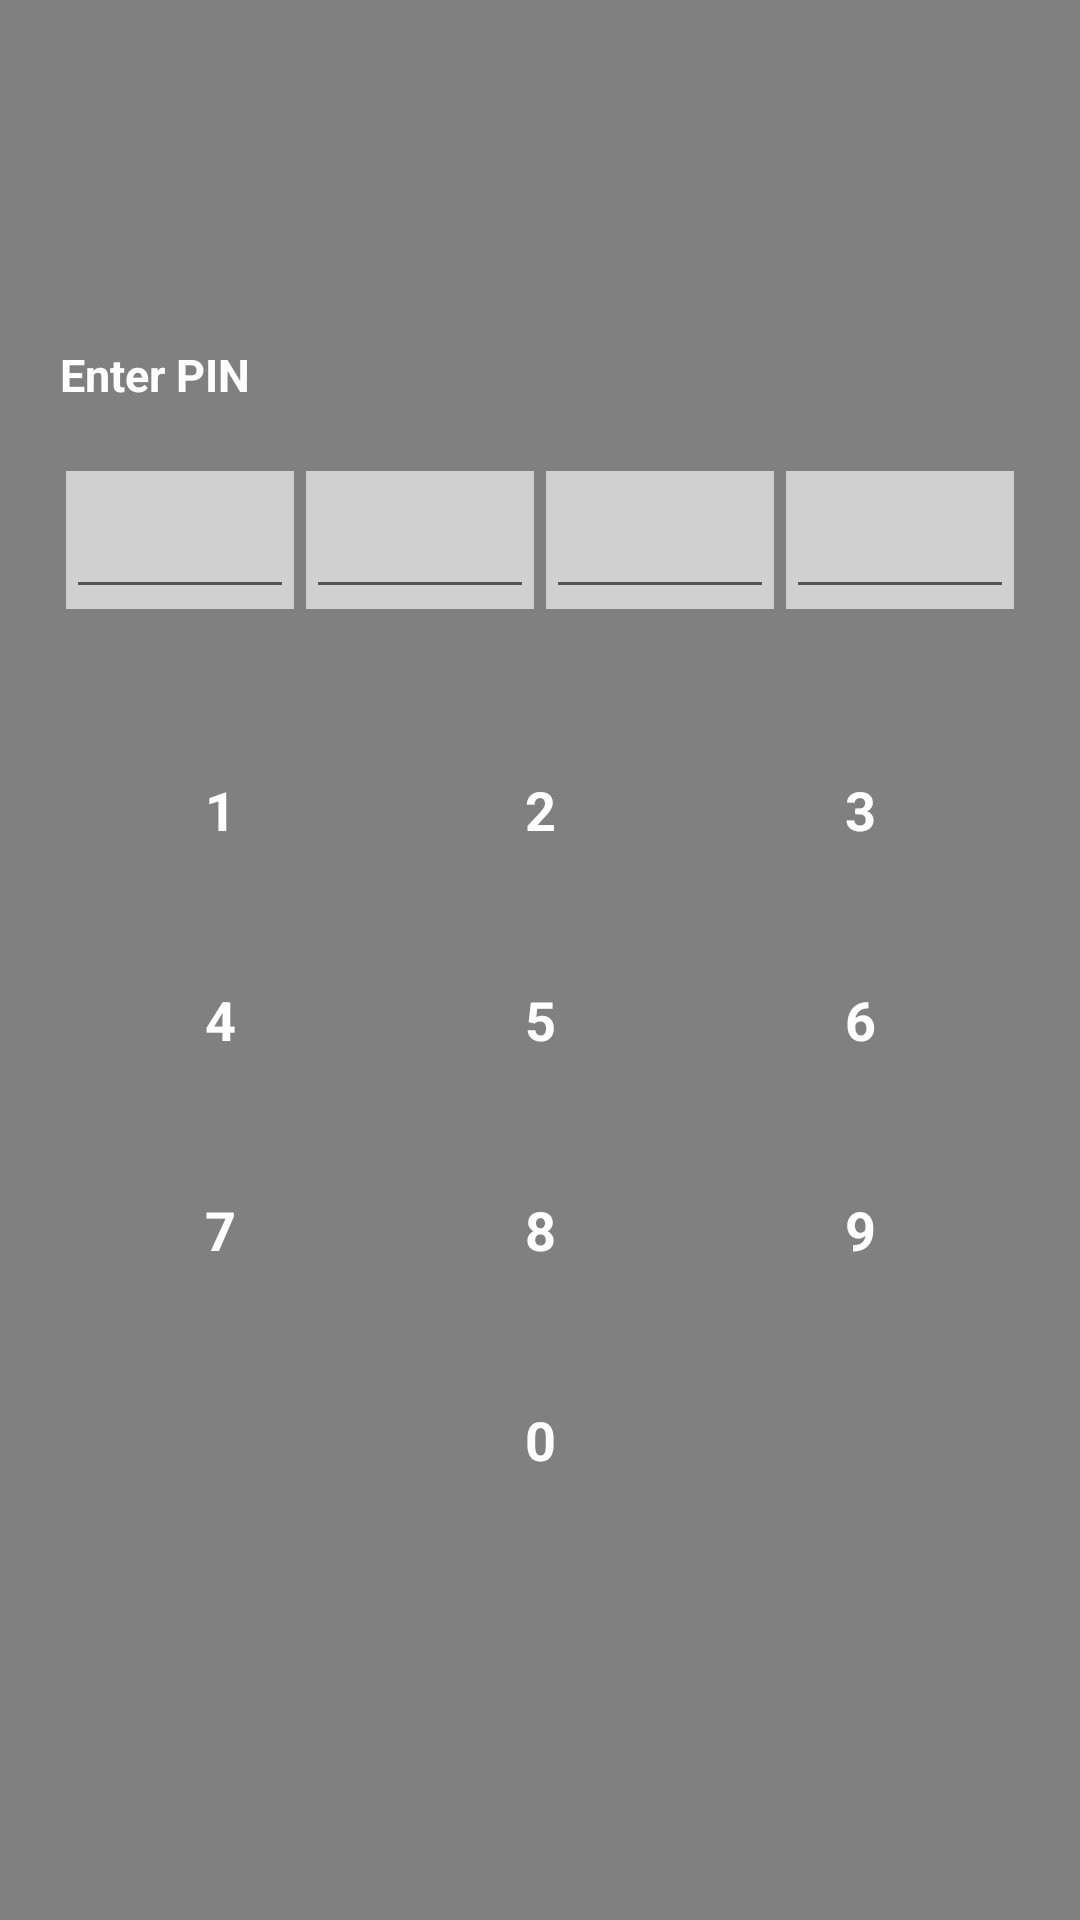

Reconstruct the res/layout file that produces this screen, plus the resources it refers to.
<!-- AndroidManifest.xml: application theme AppTheme -->
<!-- res/layout/layout_login_pinconfirm.xml -->
<?xml version="1.0" encoding="utf-8"?>
<RelativeLayout xmlns:android="http://schemas.android.com/apk/res/android"
    xmlns:app="http://schemas.android.com/apk/res-auto"
    android:layout_width="match_parent"
    android:layout_height="match_parent"
    android:background="#808080">


    <LinearLayout
        android:id="@+id/linear1"
        android:layout_width="match_parent"
        android:layout_height="match_parent"
        android:gravity="center"
        android:orientation="vertical">

        <TextView
            android:layout_width="wrap_content"
            android:layout_height="wrap_content"
            android:layout_gravity="left"
            android:layout_marginLeft="20dp"
            android:text="Enter PIN"
            android:textColor="@android:color/white"
            android:textSize="15sp"
            android:textStyle="bold" />
<EditText
    android:layout_width="match_parent"
    android:layout_height="50dp"
    android:id="@+id/ed"
    android:layout_margin="10dp"
    android:visibility="gone"
    android:textColor="#FFF"
    android:gravity="center"/>
        <LinearLayout
            android:layout_width="match_parent"
            android:layout_height="50dp"
            android:layout_margin="20dp"
            android:orientation="horizontal">

            <LinearLayout
                android:layout_width="0dp"
                android:layout_height="match_parent"
                android:layout_margin="2dp"
                android:layout_weight=".25"
                android:background="#d0d0d0"
                android:gravity="bottom"
                android:orientation="vertical">

                <EditText
                    android:id="@+id/pin1_et"
                    style="@style/pin_edittext_style"
                    android:layout_width="match_parent"
                    android:layout_height="match_parent"
                    android:gravity="center"
                    android:maxLength="1"
                    android:inputType="numberPassword"
                    android:text="" />
            </LinearLayout>

            <LinearLayout
                android:layout_width="0dp"
                android:layout_height="match_parent"
                android:layout_margin="2dp"
                android:layout_weight=".25"
                android:background="#d0d0d0"
                android:orientation="vertical">

                <EditText
                    android:id="@+id/pin2_et"
                    style="@style/pin_edittext_style"
                    android:layout_width="match_parent"
                    android:layout_height="match_parent"
                    android:maxLength="1"
                    android:gravity="center"
                    android:inputType="numberPassword" />
            </LinearLayout>

            <LinearLayout
                android:layout_width="0dp"
                android:layout_height="match_parent"
                android:layout_margin="2dp"
                android:layout_weight=".25"
                android:background="#d0d0d0"
                android:orientation="vertical">

                <EditText
                    android:id="@+id/pin3_et"
                    style="@style/pin_edittext_style"
                    android:layout_width="match_parent"
                    android:layout_height="match_parent"
                    android:maxLength="1"
                    android:gravity="center"
                    android:inputType="numberPassword"
                    android:text="" />
            </LinearLayout>

            <LinearLayout
                android:layout_width="0dp"
                android:layout_height="match_parent"
                android:layout_margin="2dp"
                android:layout_weight=".25"
                android:background="#d0d0d0"
                android:orientation="vertical">

                <EditText
                    android:id="@+id/pin4_et"
                    style="@style/pin_edittext_style"
                    android:layout_width="match_parent"
                    android:layout_height="match_parent"
                    android:gravity="center"
                    android:inputType="numberPassword"
                    android:maxLength="1" />
            </LinearLayout>

        </LinearLayout>
        <LinearLayout
            android:layout_width="match_parent"
            android:layout_height="wrap_content"
            android:orientation="vertical"
            android:layout_margin="10dp">
            <LinearLayout
                android:layout_width="match_parent"
                android:layout_height="50dp"
                android:orientation="horizontal"
                android:layout_margin="10dp">
                <TextView
                    android:id="@+id/tv1"
                    android:layout_width="0dp"
                    android:layout_height="match_parent"
                    android:layout_weight=".3"
                    android:text="1"
                    android:gravity="center"
                    android:textColor="#FFFFFF"
                    android:textStyle="bold"
                    android:textSize="18sp"/>
                <TextView
                    android:id="@+id/tv2"
                    android:layout_width="0dp"
                    android:layout_height="match_parent"
                    android:layout_weight=".3"
                    android:text="2"
                    android:gravity="center"
                    android:textColor="#FFFFFF"
                    android:textStyle="bold"
                    android:textSize="18sp"/>
                <TextView
                    android:id="@+id/tv3"
                    android:layout_width="0dp"
                    android:layout_height="match_parent"
                    android:layout_weight=".3"
                    android:text="3"
                    android:gravity="center"
                    android:textColor="#FFFFFF"
                    android:textStyle="bold"
                    android:textSize="18sp"/>
            </LinearLayout>
            <LinearLayout
                android:layout_width="match_parent"
                android:layout_height="50dp"
                android:orientation="horizontal"
                android:layout_margin="10dp">
                <TextView
                    android:id="@+id/tv4"
                    android:layout_width="0dp"
                    android:layout_height="match_parent"
                    android:layout_weight=".3"
                    android:text="4"
                    android:gravity="center"
                    android:textColor="#FFFFFF"
                    android:textStyle="bold"
                    android:textSize="18sp"/>
                <TextView
                    android:id="@+id/tv5"
                    android:layout_width="0dp"
                    android:layout_height="match_parent"
                    android:layout_weight=".3"
                    android:text="5"
                    android:gravity="center"
                    android:textColor="#FFFFFF"
                    android:textStyle="bold"
                    android:textSize="18sp"/>
                <TextView
                    android:id="@+id/tv6"
                    android:layout_width="0dp"
                    android:layout_height="match_parent"
                    android:layout_weight=".3"
                    android:text="6"
                    android:gravity="center"
                    android:textColor="#FFFFFF"
                    android:textStyle="bold"
                    android:textSize="18sp"/>
            </LinearLayout>
            <LinearLayout
                android:layout_width="match_parent"
                android:layout_height="50dp"
                android:orientation="horizontal"
                android:layout_margin="10dp">
                <TextView
                    android:id="@+id/tv7"
                    android:layout_width="0dp"
                    android:layout_height="match_parent"
                    android:layout_weight=".3"
                    android:text="7"
                    android:gravity="center"
                    android:textColor="#FFFFFF"
                    android:textStyle="bold"
                    android:textSize="18sp"/>
                <TextView
                    android:id="@+id/tv8"
                    android:layout_width="0dp"
                    android:layout_height="match_parent"
                    android:layout_weight=".3"
                    android:text="8"
                    android:gravity="center"
                    android:textColor="#FFFFFF"
                    android:textStyle="bold"
                    android:textSize="18sp"/>
                <TextView
                    android:id="@+id/tv9"
                    android:layout_width="0dp"
                    android:layout_height="match_parent"
                    android:layout_weight=".3"
                    android:text="9"
                    android:gravity="center"
                    android:textColor="#FFFFFF"
                    android:textStyle="bold"
                    android:textSize="18sp"/>
            </LinearLayout>
            <LinearLayout
                android:layout_width="match_parent"
                android:layout_height="50dp"
                android:orientation="horizontal"
                android:layout_margin="10dp">
                <TextView
                    android:layout_width="0dp"
                    android:layout_height="match_parent"
                    android:layout_weight=".3"
                    android:text="1"
                    android:visibility="invisible"
                    android:gravity="center"
                    android:textColor="#FFFFFF"
                    android:textStyle="bold"
                    android:textSize="18sp"/>
                <TextView
                    android:id="@+id/tv10"
                    android:layout_width="0dp"
                    android:layout_height="match_parent"
                    android:layout_weight=".3"
                    android:text="0"
                    android:gravity="center"
                    android:textColor="#FFFFFF"
                    android:textStyle="bold"
                    android:textSize="18sp"/>
                <LinearLayout
                    android:id="@+id/tv11"
                    android:layout_width="0dp"
                    android:layout_height="match_parent"
                    android:layout_weight=".3"
                    android:gravity="center"
                    android:orientation="vertical">
                    <TextView
                        android:layout_width="40dp"
                        android:layout_height="40dp"
                        android:background="@drawable/back"
                        android:gravity="center" />
                </LinearLayout>

            </LinearLayout>
        </LinearLayout>

        <TextView
            android:id="@+id/pin_login"
            android:layout_width="match_parent"
            android:layout_height="40dp"
            android:layout_marginLeft="50dp"
            android:layout_marginRight="50dp"
            android:gravity="center"
            android:text="Login"
            android:textColor="@android:color/black"
            android:textSize="20sp"
            android:visibility="gone" />
        <TextView
            android:id="@+id/changePin_tv"
            android:layout_width="wrap_content"
            android:layout_height="wrap_content"
            android:layout_gravity="right"
            android:layout_marginRight="30dp"
            android:layout_marginTop="30dp"
            android:text="Change PIN"
            android:textColor="@android:color/white"
            android:textSize="15sp"
            android:textStyle="bold"
            android:visibility="gone" />
    </LinearLayout>


</RelativeLayout>
<!-- resources referenced by this layout -->
<resources>
  <style name="pin_edittext_style">
          <item name="android:gravity">center</item>
          <item name="android:cursorVisible">false</item>
          <item name="android:maxLength">1</item>
          <item name="android:minEms">2</item>
          <item name="android:textSize">30sp</item>
          <item name="android:inputType">textPassword</item>
          <item name="android:focusable">true</item>
          <item name="android:focusableInTouchMode">true</item>
          <item name="android:textColor">#ff0000</item>
          
      </style>
  <style name="AppTheme" parent="Base.Theme.AppCompat.Light.DarkActionBar">
          <item name="colorPrimary">@color/colorPrimary</item>
          <item name="colorPrimaryDark">@color/colorPrimaryDark</item>
          <item name="colorAccent">@color/colorAccent</item>
      </style>
  <!-- not gathered from this repository: default colours our renderer supplied (Android Studio template values) -->
  <color name="colorPrimary">#FF6200EE</color>
  <color name="colorPrimaryDark">#FF3700B3</color>
  <color name="colorAccent">#FF03DAC5</color>
</resources>
